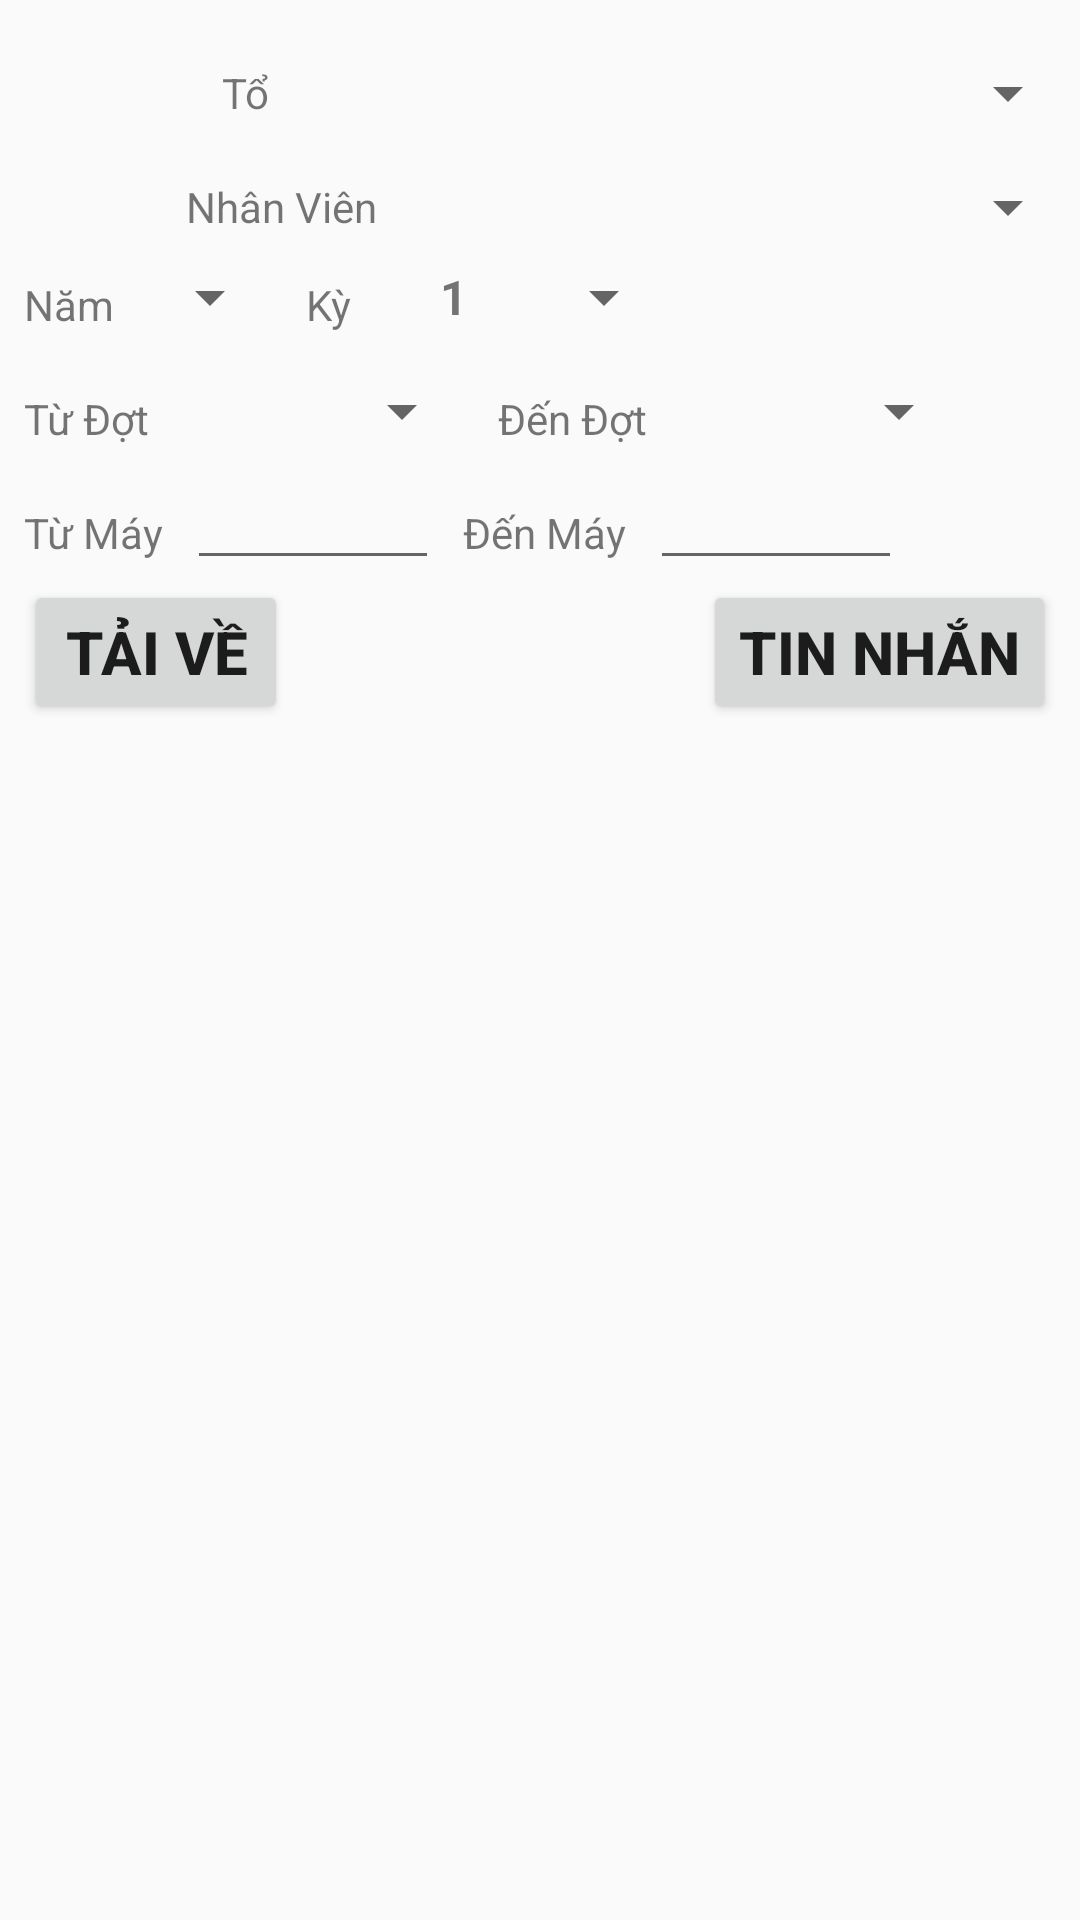

Layout XML and referenced resources for this Android screen:
<!-- AndroidManifest.xml: application theme AppTheme -->
<!-- res/layout/activity_down_data_hanh_thu.xml -->
<?xml version="1.0" encoding="utf-8"?>
<androidx.constraintlayout.widget.ConstraintLayout xmlns:android="http://schemas.android.com/apk/res/android"
    xmlns:app="http://schemas.android.com/apk/res-auto"
    xmlns:tools="http://schemas.android.com/tools"
    android:layout_width="match_parent"
    android:layout_height="wrap_content"
    tools:context=".HanhThu.ActivityDownDataHanhThu">

    <LinearLayout
        android:id="@+id/layoutTo"
        android:layout_width="match_parent"
        android:layout_height="wrap_content"
        android:layout_marginTop="16dp"
        android:gravity="center"
        android:orientation="horizontal"
        android:visibility="visible"
        app:layout_constraintTop_toTopOf="parent"
        tools:ignore="MissingConstraints"
        tools:layout_editor_absoluteX="0dp">

        <TextView
            android:id="@+id/textView25"
            android:layout_width="wrap_content"
            android:layout_height="wrap_content"
            android:layout_weight="1"
            android:gravity="center"
            android:text="Tổ"
            android:textSize="14sp"
            tools:layout_editor_absoluteX="145dp"
            tools:layout_editor_absoluteY="48dp" />

        <Spinner
            android:id="@+id/spnTo"
            android:layout_width="wrap_content"
            android:layout_height="30dp"
            android:layout_weight="1"
            android:gravity="center"
            android:textAlignment="center"
            app:layout_constraintEnd_toEndOf="parent"
            tools:layout_editor_absoluteY="8dp" />
    </LinearLayout>

    <LinearLayout
        android:id="@+id/layoutNhanVien"
        android:layout_width="match_parent"
        android:layout_height="wrap_content"
        android:layout_marginTop="8dp"
        android:gravity="center"
        android:orientation="horizontal"
        android:visibility="visible"
        app:layout_constraintTop_toBottomOf="@+id/layoutTo"
        tools:ignore="MissingConstraints"
        tools:layout_editor_absoluteX="0dp">

        <TextView
            android:id="@+id/textView24"
            android:layout_width="wrap_content"
            android:layout_height="wrap_content"
            android:layout_weight="1"
            android:gravity="center"
            android:text="Nhân Viên"
            android:textSize="14sp"
            tools:layout_editor_absoluteX="145dp"
            tools:layout_editor_absoluteY="48dp" />

        <Spinner
            android:id="@+id/spnNhanVien"
            android:layout_width="wrap_content"
            android:layout_height="30dp"
            android:layout_weight="1"
            android:gravity="center"
            android:textAlignment="center"
            app:layout_constraintEnd_toEndOf="parent"
            tools:layout_editor_absoluteY="8dp" />
    </LinearLayout>

    
        
        
        
        
        
        
        
        
        

    
        
        
        
        
        
        
        
        
        
        

    
        
        
        
        
        
        
        
        
        
        

    <TextView
        android:id="@+id/textView4"
        android:layout_width="wrap_content"
        android:layout_height="wrap_content"
        android:layout_marginLeft="8dp"
        android:layout_marginStart="8dp"
        android:layout_marginTop="8dp"
        android:text="Đến Đợt"
        android:textSize="14sp"
        app:layout_constraintStart_toEndOf="@+id/spnFromDot"
        app:layout_constraintTop_toTopOf="@+id/spnToDot" />

    <Spinner
        android:id="@+id/spnKy"
        android:layout_width="100dp"
        android:layout_height="30dp"
        android:layout_marginLeft="8dp"
        android:layout_marginStart="8dp"
        android:entries="@array/ky_array"
        android:gravity="center"
        android:textAlignment="center"
        app:layout_constraintStart_toEndOf="@+id/textView23"
        app:layout_constraintTop_toTopOf="@+id/spnNam" />

    
        
        
        
        
        
        
        
        
        

    <TextView
        android:id="@+id/textView26"
        android:layout_width="wrap_content"
        android:layout_height="wrap_content"
        android:layout_marginLeft="8dp"
        android:layout_marginStart="8dp"
        android:layout_marginTop="8dp"
        android:text="Năm"
        android:textSize="14sp"
        app:layout_constraintStart_toStartOf="parent"
        app:layout_constraintTop_toTopOf="@+id/spnNam" />

    <Spinner
        android:id="@+id/spnNam"
        android:layout_width="0dp"
        android:layout_height="30dp"
        android:layout_marginStart="8dp"
        android:layout_marginLeft="8dp"
        android:gravity="center"
        android:textAlignment="center"
        app:layout_constraintStart_toEndOf="@+id/textView26"
        app:layout_constraintTop_toBottomOf="@+id/layoutNhanVien" />

    <Spinner
        android:id="@+id/spnFromDot"
        android:layout_width="100dp"
        android:layout_height="30dp"
        android:layout_marginLeft="8dp"
        android:layout_marginStart="8dp"
        android:layout_marginTop="8dp"
        android:gravity="center"
        android:textAlignment="center"
        app:layout_constraintStart_toEndOf="@+id/textView3"
        app:layout_constraintTop_toBottomOf="@+id/spnKy" />

    <TextView
        android:id="@+id/textView23"
        android:layout_width="wrap_content"
        android:layout_height="wrap_content"
        android:layout_marginLeft="8dp"
        android:layout_marginStart="8dp"
        android:layout_marginTop="8dp"
        android:text="Kỳ"
        android:textSize="14sp"
        app:layout_constraintStart_toEndOf="@+id/spnNam"
        app:layout_constraintTop_toTopOf="@+id/spnKy" />

    <Spinner
        android:id="@+id/spnToDot"
        android:layout_width="100dp"
        android:layout_height="30dp"
        android:layout_marginLeft="8dp"
        android:layout_marginStart="8dp"
        android:gravity="center"
        android:textAlignment="center"
        app:layout_constraintStart_toEndOf="@+id/textView4"
        app:layout_constraintTop_toTopOf="@+id/spnFromDot" />

    <TextView
        android:id="@+id/textView3"
        android:layout_width="wrap_content"
        android:layout_height="wrap_content"
        android:layout_marginLeft="8dp"
        android:layout_marginStart="8dp"
        android:layout_marginTop="8dp"
        android:text="Từ Đợt"
        android:textSize="14sp"
        app:layout_constraintStart_toStartOf="parent"
        app:layout_constraintTop_toTopOf="@+id/spnFromDot" />

    <Button
        android:id="@+id/btnDownload"
        style="@style/ButtonThuTien"
        android:layout_width="wrap_content"
        android:layout_height="wrap_content"
        android:layout_marginStart="8dp"
        android:layout_marginLeft="8dp"
        android:text="Tải Về"
        app:layout_constraintStart_toStartOf="parent"
        app:layout_constraintTop_toBottomOf="@+id/layoutMay" />

    <Button
        android:id="@+id/btnShowMess"
        style="@style/ButtonThuTien"
        android:layout_width="wrap_content"
        android:layout_height="wrap_content"
        android:layout_marginEnd="8dp"
        android:layout_marginRight="8dp"
        android:text="Tin Nhắn"
        app:layout_constraintEnd_toEndOf="parent"
        app:layout_constraintTop_toBottomOf="@+id/layoutMay" />

    <androidx.constraintlayout.widget.ConstraintLayout
        android:id="@+id/layoutMay"
        android:layout_width="wrap_content"
        android:layout_height="wrap_content"
        android:visibility="visible"
        app:layout_constraintTop_toBottomOf="@+id/spnFromDot"
        tools:layout_editor_absoluteX="8dp"
        tools:ignore="MissingConstraints">

        <EditText
            android:id="@+id/edtTuMay"
            android:layout_width="wrap_content"
            android:layout_height="wrap_content"
            android:layout_marginStart="8dp"
            android:layout_marginLeft="8dp"
            android:ems="4"
            android:inputType="numberDecimal"
            app:layout_constraintStart_toEndOf="@+id/textView73"
            app:layout_constraintTop_toTopOf="parent" />

        <TextView
            android:id="@+id/textView74"
            android:layout_width="wrap_content"
            android:layout_height="wrap_content"
            android:layout_marginStart="8dp"
            android:layout_marginLeft="8dp"
            android:layout_marginTop="16dp"
            android:text="Đến Máy"
            app:layout_constraintStart_toEndOf="@+id/edtTuMay"
            app:layout_constraintTop_toTopOf="@+id/edtDenMay" />

        <TextView
            android:id="@+id/textView73"
            android:layout_width="wrap_content"
            android:layout_height="wrap_content"
            android:layout_marginStart="8dp"
            android:layout_marginLeft="8dp"
            android:layout_marginTop="16dp"
            android:text="Từ Máy"
            app:layout_constraintStart_toStartOf="parent"
            app:layout_constraintTop_toTopOf="@+id/edtTuMay" />

        <EditText
            android:id="@+id/edtDenMay"
            android:layout_width="wrap_content"
            android:layout_height="wrap_content"
            android:layout_marginStart="8dp"
            android:layout_marginLeft="8dp"
            android:ems="4"
            android:inputType="numberDecimal"
            app:layout_constraintStart_toEndOf="@+id/textView74"
            app:layout_constraintTop_toTopOf="@+id/edtTuMay" />
    </androidx.constraintlayout.widget.ConstraintLayout>

</androidx.constraintlayout.widget.ConstraintLayout>
<!-- resources referenced by this layout -->
<resources>
  <string-array name="filter_hanhthu_array">
          <item>Tất Cả</item>
          <item>Tạm Thu-Thu Hộ</item>
          <item>Chưa Thu</item>
          <item>Đã Thu</item>
          <item>Giải Trách</item>
      </string-array>
  <string-array name="ky_array">
          <item>1</item>
          <item>2</item>
          <item>3</item>
          <item>4</item>
          <item>5</item>
          <item>6</item>
          <item>7</item>
          <item>8</item>
          <item>9</item>
          <item>10</item>
          <item>11</item>
          <item>12</item>
      </string-array>
  <string-array name="sort_array">
          <item>MLT</item>
          <item>Thời Gian Tăng</item>
          <item>Thời Gian Giảm</item>
          <item>Số Tiền Giảm</item>
      </string-array>
  <style name="ButtonThuTien">
          <item name="android:textSize">20sp</item>
          <item name="android:textStyle">bold</item>
      </style>
  <style name="AppTheme" parent="Theme.AppCompat.Light.DarkActionBar">
          
          <item name="colorPrimary">@color/colorPrimary</item>
          <item name="colorPrimaryDark">@color/colorPrimaryDark</item>
          <item name="colorAccent">@color/colorAccent</item>
  
          
          <item name="android:spinnerItemStyle">
              @style/spinnerItemStyle
          </item>
          
          <item name="spinnerDropDownItemStyle">
              @style/spinnerDropDownItemStyle
          </item>
  
          
          <item name="android:itemTextAppearance">@style/popupMenuTextApearance</item>
  
      </style>
  <color name="colorPrimary">#3F51B5</color>
  <color name="colorPrimaryDark">#303F9F</color>
  <color name="colorAccent">#FF4081</color>
  <style name="spinnerItemStyle">
          <item name="android:textSize">16sp</item>
          <item name="android:textStyle">bold</item>
      </style>
  <style name="spinnerDropDownItemStyle">
          <item name="android:textSize">16sp</item>
          <item name="android:textStyle">bold</item>
      </style>
  <style name="popupMenuTextApearance" parent="@android:style/TextAppearance.Widget.IconMenu.Item">
          <item name="android:textColor">@color/colorText</item>
          <item name="android:textStyle">bold</item>
      </style>
  <color name="colorText">#020202</color>
</resources>
